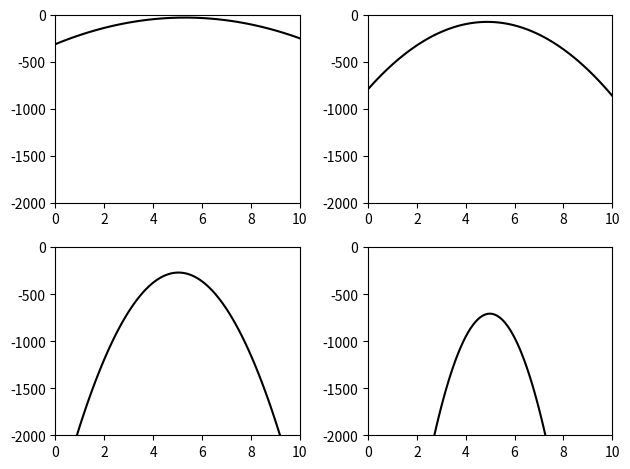

The script that saved this image:
# -*- coding: utf-8 -*-
"""
Created on Fri Jul 15 17:53:35 2022

[redacted]
@name: Program_2_8.py
@function: Likehood example
@Python version: Python 3.8
"""

import numpy as np
import matplotlib.pyplot as plt

# Likehood example. 
sig2 = 1
# Constant. 
r = 1/(2 * sig2)
# Reserve space. 
Lh = np.zeros((4,101))
# N is number of data. 
N = np.array([20,60,200,500])
for ni in range(4):
    # Data generation with normal distribution, 
    # mean = 5, sigma = 1. 
    mu = 5
    sigma = 1
    x = np.random.normal(mu,sigma,N[ni])
    K = (-N[ni]/2) * np.log(2 * np.pi * sig2)
    aux = 0
    for nm in range(1,102):
        mu1 = (nm - 1) / 10# Mean. 
        aux = (x - mu1)**2
        Lh[ni,nm-1] = K-(r*sum(aux))# Log-Likelihood. 

# Display. 
ex = np.arange(0,10.1,0.1)
for ni in range(4):
    plt.subplot(int('22'+str(ni+1)))
    plt.plot(ex,Lh[ni,:],'k')
    plt.xlim(0,10)
    plt.ylim(-2000,0)
    plt.tight_layout()
plt.show()
